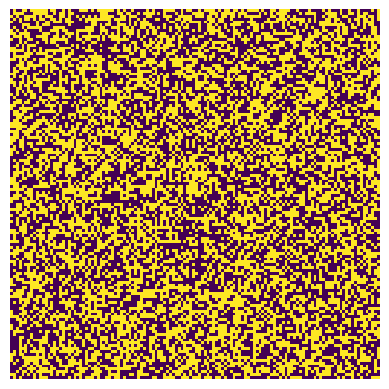

Reproduce this figure in Python.
# Python code to implement Conway's Game Of Life
import argparse
from re import T
import numpy as np
import matplotlib.pyplot as plt
import matplotlib.animation as animation

ON=1
OFF=0
VALUES=[ON,OFF]
N = 128  # size of the one side
PROB=[0.6,0.4] #probabilità della scelta tra Values

class Game(object):
	def __init__(self) -> None:
		self.board=np.random.choice(VALUES, N*N, PROB).reshape(N, N)

	def countNeighbors(self):
		state = self.board
		n = (state[0:-2,0:-2] + state[0:-2,1:-1] + state[0:-2,2:] +
			state[1:-1,0:-2] + state[1:-1,2:] + state[2:,0:-2] +
			state[2:,1:-1] + state[2:,2:])
		return n

	def checkRulesNeighbors(self):
		n = self.countNeighbors()

		state = self.board

		birth = (n == 3) & (state[1:-1,1:-1] == 0)
		survive = ((n == 2) | (n == 3)) & (state[1:-1,1:-1] == 1)

		state[...] = 0
		state[1:-1,1:-1][birth | survive] = 1

		return state


def animate(frameNum, img, grid, N):
	# update data
	grid.checkRulesNeighbors()
	img.set_data(grid.board)
	return img,

def main():

	g=Game()
	updateInterval=50
	
	#animation
	fig, ax = plt.subplots()
	ax.axis('off')
	img = ax.imshow(g.board, interpolation='nearest')
	ani = animation.FuncAnimation(fig, animate, fargs=(img, g, N, ),
                                frames = 10,
                                interval=updateInterval,
                               save_count=50)
	plt.show()

# call main
if __name__ == '__main__':
	main()
